pico-8 play session: no input (idle)

[t = 1 s] idle ~1s (no d-pad/buttons)
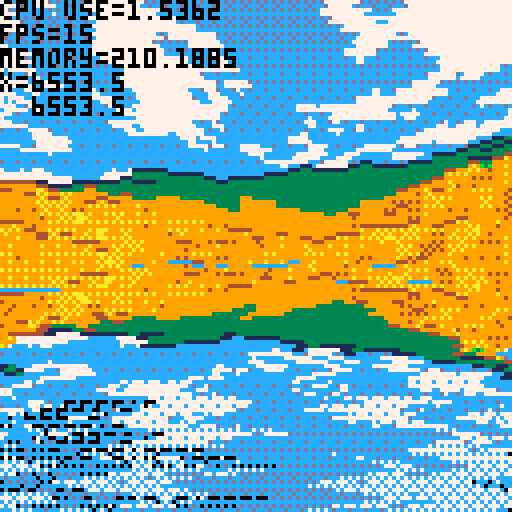
[t = 2 s] idle ~2s (no d-pad/buttons)
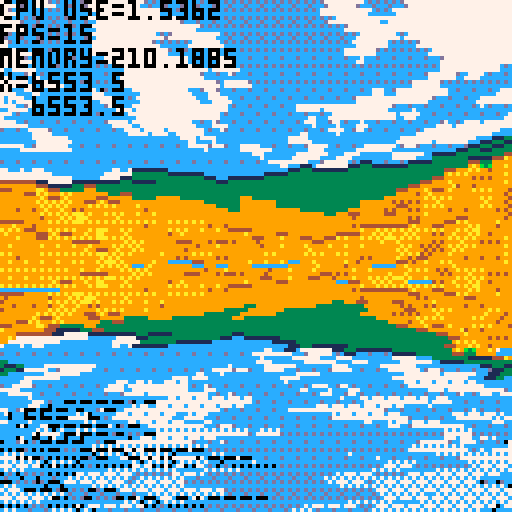
[t = 4 s] idle ~4s (no d-pad/buttons)
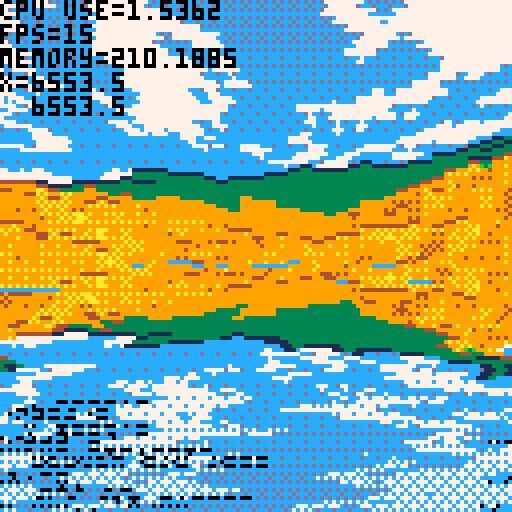
[t = 6 s] idle ~6s (no d-pad/buttons)
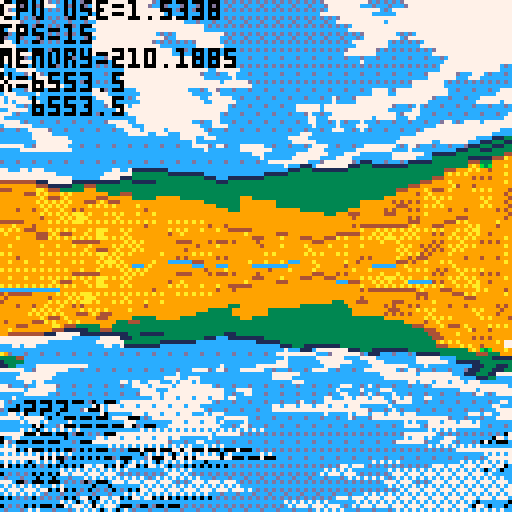
[t = 8 s] idle ~8s (no d-pad/buttons)
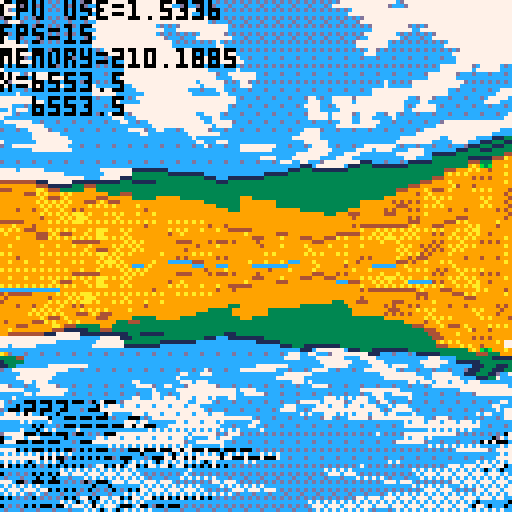

pico-8 cartridge
version 32
__lua__
--main
--configuration
	--terrain
	tnoiscale=0.08
	lightrange=0.6
	lightmin=1
	lightmax=10
	--rendering terrain
	drawdist=10000
	objdrawdist=256
	fov=0.7
	aperspstart=200
	lightend=190
	drawstart=5
	drawstep=1
	drawstepdeltanear=0.8
	drawstepdeltafar=20
	colwidth=3
	playerheight=0.15
	--controls
	mspeed=1
	lspeed={h=0.01,v=2}
	showingmap=false
--data
	--world={}
	terrain={}
	lighting={}
	objs={}
	wateronscreen=false
	mapopenening=false
	isunderwater=false
	mopntime=0
	currentstate=0
	controlsenabled=true
		--current states:
			--0=normal
			--1=mapopen
	pos={x=128/2*128,y=128/2*128,z=1}
	--pos={x=0,y=0,z=1}
	rot=0.1

function _init()
	--srand(1)
	--allow access to more ram
	poke(0x5f36,16)
	--world=genworld(128,wnoiscale)
	terrain=gennoise(128,tnoiscale)
	genlighting()
	objs=genobjs()
	initbuilding()
	--dummytdata()
end
function _update()
	input()
	updatenpcs()
end

function _draw()
	if currentstate==0 then
		drawworld()
	elseif currentstate==1 then
		if mapopening then
			if mopntime<1 then
				lmopntime=mopntime
				mopntime+=0.2
				if mopntime<0 then
					drawworld()
				end
				drawmap(mopntime,lmopntime)
			else
				controlsenabled=true
			end
		else
			if mopntime>-1 then
				lmopntime=mopntime
				mopntime-=0.2
				drawworld()
				drawmap(mopntime,lmopntime)
			else
				controlsenabled=true
				currentstate=0
			end
		end
	end
	drawlogs()
end

function drawworld()
	--terraintestdraw()
	flipscreen()
	drawwater()
	drawsky()
	drawclouds(rot)
	local vobjs=getvisobjs()
	vobjs=drawterrain(vobjs)
	--drawobjs(vobjs)
end

function terraintestdraw()

	tset(1,1,0.5)
	for i=0,127 do
		for j=0,127 do
			local val=wget(i*128,j*128)
			val=tgetas(i,j)
			--printh(val)
			pset(i,j,val*16)
		end
	end
end

-->8
--map
function getheight(x,y)
	local harea=tgetws(x,y)
	local hwrld=wget(x,y)
	return harea+hwrld*40
end

function wget(x,y)
	local lx=(x%128)/128
	local ly=(y%128)/128
	local ax=((x/128)&0xffff)%128
	local ay=((y/128)&0xffff)%128
	local ax1=ax+1
	local ay1=ay+1
	local h=peek(0x8000+ax+ay*128)>>8
	local h➡️=peek(0x8000+ax1+ay*128)>>8
	local h⬇️=peek(0x8000+ax+ay1*128)>>8
	local h➡️⬇️=peek(0x8000+ax1+ay1*128)>>8
	if lx+ly<1 then
		local dx=h➡️-h
		local dy=h⬇️-h
		return h+lx*dx+ly*dy
	else
		local dx=h⬇️-h➡️⬇️
		local dy=h➡️-h➡️⬇️
		return h➡️⬇️+(1-lx)*dx+(1-ly)*dy
	end
end

function tset(x,y,val)
	poke(0x8000+x+y*128,val<<8)
end

function tgetas(x,y)
	return peek(0x8000+x+y*128)>>8
end

function tgetws(x,y)
 x=((x*0.8)%128)&0xffff
 y=((y*0.8)%128)&0xffff
	return peek(0x8000+x+y*128)>>8
end

function lset(x,y,val)
	local byte=lighting[flr(x/8)][y]
	byte=byte&(~(0x.f<<((2-(x%8))*4)))
	val=val&0x.f
	local shft=val<<((4-(x%8))*4)
	local newbyte=byte|shft
	lighting[flr(x/8)][y]=newbyte
end

function lget(x,y,ws)
	if ws then
		local dim=128
	 x=((x*0.8)%dim)&0xffff
	 y=((y*0.8)%dim)&0xffff
	end
	local byte=lighting[(x>>3)&0xffff][y]
	return (byte<<((x%8-4)<<2))&0x.f
end

function gennoise(dim,noiscale)
	local arr={}
	--initialise array of zeros
	for i=0,dim/4 do
		arr[i]={}
		for j=0,dim do
			arr[i][j]=0
		end
	end
	--generate the terrain height
	corners(arr,dim)
	dsrecurse(arr,dim,dim,noiscale)
	return arr
end

function corners (arr,dim)
	tset(0,0,0.5)
	tset(dim,0,0.5)
	tset(0,dim,0.5)
	tset(dim,dim,0.5)
end

function dsrecurse(arr,dim,size,noiscale) 
	local half = size/2
	if half<1 then return end
	--squares
	for y=half,dim,size do
		for x=half,dim,size do
			square(arr,dim,x%dim,y%dim,half,noiscale)
		end
	end
	--diamonds
	col=0
	for x=0,dim,half do
		col+=1
		if col%2==1 then
			for y=half,dim,size do
				diamond(arr,dim,x%(dim+1),y%(dim+1),half)
			end
		else
			for y=0,dim,size do
				diamond(arr,dim,x%(dim+1),y%(dim+1),half)
			end
		end
	end
	--recurse
	dsrecurse(arr,dim,size/2,noiscale)
end

function square (arr,dim,x,y,r,noiscale)
	local avg=tgetas(x-r,y-r)
	avg+=tgetas(x-r,y+r)
	avg+=tgetas(x+r,y-r)
	avg+=tgetas(x+r,y+r)
	avg/=4
	
	local range=r*noiscale
	avg+=rnd(range*2)-range
	avg=mid(0,avg,0x.ff)
	tset(x,y,avg)
end

function diamond(arr,dim,x,y,r)
	d1=dim
	avg=tgetas((x-r)%d1,y)
	avg+=tgetas((x+r)%d1,y)
	avg+=tgetas(x,(y-r)%d1)
	avg+=tgetas(x,(y+r)%d1)
	
	avg/=4
	--avg+=random(dim*r*noisestrength)
	avg=mid(0,avg,0x.ff)
	tset(x,y,avg)
end


function genlighting()
	local lrange=lightrange
	local lmin=lightmin
	local lmax=lightmax
	local dim=128
	for i=0,dim/8 do
		lighting[i]={}
		for j=0,dim do
			lighting[i][j]=0
		end
	end
	for i=0,dim do
		for j=0,dim do
			h=tgetas(i,j)
			--lighting
			l1=tgetas((i+1)%dim,j)
			r1=tgetas((i-1)%dim,j)
			l2=tgetas((i+2)%dim,j)
			r2=tgetas((i-2)%dim,j)
			light=l1+l2*0.5-r1-r2*0.5
			lightcapped=max(min(light,lrange),-lrange)
			mapped=remap(lightcapped,-lrange,lrange,0,1)
			
			lset(i,j,mapped)
		end
	end
end

-->8
--draw
//fill pattern gradient
shades={
 0b0000000000000000,
 0b1000000000000000,
 0b1000000000100000,
 0b1010000000100000,
 0b1010000010100000,
 0b1010010010100000,
 0b1010010010100001,
 0b1010010110100001,
 0b1010010110100101,
 0b1110010110100101,
 0b1110010110110101,
 0b1111010110110101,
 0b1111010111110101,
 0b1111110111110101,
 0b1111110111110111,
 0b1111111111110111,
 0b1111111111111111
}

colours= {
	--water
	{1,12,12},
	--sand
	{10,9,4},
	--grass
	{11,3,1},
	--stone
	{6,13,1},
	--snow
	{7,6,13}
}

function drawterrain(vobjs)
	local objstodraw={}
	wateronscreen=false
	local terrain=terrain
	--precalc angle params
	local sinr=sin(rot)
	local cosr=cos(rot)
	local fov=fov
	--columns
	local numcols=128/colwidth
	--y buffer for occlusion
	local ybuff={}
	local lastdraw={}
	lastdraw[0]={}
	lastdraw[1]={}
	for i=0,numcols do
		ybuff[i]=128
		lastdraw[0][i]=0
		lastdraw[1][i]=1
	end
	--distance of samples from player
	local dz=drawstep
	local z=drawstart
	--loop until z=drawdist
	while z<drawdist do
	--add objects to be drawn
		for k,v in pairs(vobjs) do
			if v.psy<z and v.psy>z-dz then
				local height=getheight(v.wx,v.wy)		
				v.ssy=(pos.z-height)/v.psy*1000+64
				v.clip=ybuff[flr(v.ssx/3)]
				v.size=1000/v.psy
				objstodraw[#objstodraw+1]=v
			end
		end
	 --screen left in world space
		local plx=-cosr*z*fov-sinr*z+pos.x
		local ply=sinr*z*fov-cosr*z+pos.y
		--screen right in world space
		local prx=cosr*z*fov-sinr*z+pos.x
		local pry=-sinr*z*fov-cosr*z+pos.y
		--fade terrain into sky
		local aperspshade=0
		if z>aperspstart then
			aperspval=remap(z>>4,aperspstart>>4,drawdist>>4,1,16)
			aperspshade=shades[flr(aperspval)]
		end
		--iterate across screen
		local dx=(prx-plx)/numcols
		local dy=(pry-ply)/numcols
		for i=0,numcols do
			--get height in w&s space
			local height=getheight(plx,ply)
			local ssheight=(pos.z-height)/z*1000+64
			--check if we need to draw
			if ssheight<ybuff[i] then
				--ground colour
				local ttype=ttypefromheight(height)--psample(colour,plx,ply)
				local col=colours[ttype][2]
				--only draw if not water
				if ttype==1 then
					wateronscreen=true
					ss2=(pos.z-2)/z*1000+64
					ybuff[i]=ss2
				else
					local sscol=i*colwidth
					--work out the fill pattern
					if z<lightend then
						local lsample=lget(plx,ply,true)
						col=setfill(ttype,lsample)
					elseif z<aperspstart then
						fillp(0)
					else
						col=col|12*16
						fillp(aperspshade&0xffff)
					end
					if z-1*dz>lastdraw[0][i] then
						rectfill(sscol,ssheight,sscol+colwidth-1,ybuff[i]-1,col)
						fillp(0)
						rectfill(sscol,ybuff[i],sscol+colwidth-1,ybuff[i],colours[lastdraw[1][i]][3])
					else
						rectfill(sscol,ssheight,sscol+colwidth-1,ybuff[i],col)
					end
					ybuff[i]=ssheight
				end
				lastdraw[0][i]=z
				lastdraw[1][i]=ttype
			end
			plx+=dx
			ply+=dy
		end
		
		if z>aperspstart then
			dz+=drawstepdeltafar
		end
		dz+=drawstepdeltanear
		z+=dz
	end
	fillp(0)
	for i=0,numcols do
		local sscol=i*colwidth
		local h=ybuff[i]
		if (h>64) then 
			rectfill(sscol,64,sscol+colwidth-1,h,12)
		end
		rectfill(sscol,h,sscol+colwidth-1,h,colours[lastdraw[1][i]][3])
	end
	
	return objstodraw
end

function ttypefromheight(h)
	--if true then return h*16 end
	if h<2 then return 1 end
	h=h/40
	if h<0.15 then return 2 end
	if h<0.5 then return 3 end
	if h<0.8 then return 4 end
	return 5
end

function setfill(col,bright)
	if bright<0.5 then
		bright=bright<<5
		fillp(shades[flr(bright)])
		col=colours[col][1]+colours[col][2]*16
	else
		bright=(bright-0.5)<<5
		fillp(shades[flr(bright)])
		col=colours[col][2]+colours[col][3]*16
	end
	return col
end

function drawsky(hori)
	rectfill(0,0,127,64,12)
	local bot=70
	local size=10
	local num=6
	for i=0,num-1 do
		bot-=size
		fillp(bnot(shades[i])|0b.1)
		rectfill(0,bot-size,127,bot,13)
	end
	fillp(bnot(shades[num])|0b.1)
	rectfill(0,0,127,bot,13)
	fillp()
end

function drawwater()
	if not wateronscreen then return end
	local top=80
	local size=6
	local num=6
	for i=0,num-1 do
		top+=size
		fillp(shades[17-i]|0b.1)
		rectfill(0,top,127,top+size,12)
	end
	fillp(shades[17-num]|0b.1)
	rectfill(0,top,127,127,12)
	fillp()
end

skx=0

function drawclouds(world_ang)
	local camx,camy=
	sin(world_ang),cos(world_ang)
   
 local stx,sty=
	-camx+cos(world_ang),
	-camy+(-sin(world_ang))
 poke(0x5f38,4)
 poke(0x5f39,4)
 poke(0x5f3a,sky_x1)
  
 for y=0,60 do
		local curdist=128/(2*y-128)
		local d16=curdist/64
		local j=y%2*.03
		tline(0,y,127,y,
	 j-skx+28+stx*curdist*1.2,
	 j+28+sty*curdist*1.2,
	 d16*camx,d16*camy)
 end
 skx+=0.002
end

function flipscreen ()
	if not wateronscreen then return end
		wavspd=0.5
	wavdistx=6
	wavdisty=8
	--values are the screen in memory
 local scbtm=0x6000
 local sctop=0x7fff
 local scsize=sctop-scbtm
 local flpline=64*64
--precalc the lines for water fx
 local offsets={}
 local wavspd=wavspd
 local wavdistx=wavdistx
 local wavdisty=wavdisty
 for i=0,wavdisty do
 	offsets[i]=sin(time()*wavspd+i/wavdisty)
 end
	for i=0,flpline,64 do
		if flpline+i>scsize then return end
		local rowoffset=offsets[(i/64)%wavdisty]*wavdistx*(i/flpline)
		memcpy(scbtm+flpline+i,scbtm+flpline-i+rowoffset,64)
	end
end

function drawmap(popen,lpopen)
	if popen<0 then
		raisemap(popen+1)
	else
		openmap(popen,lpopen)
	end
end

function raisemap(popen)
	fillp(shades[9])
	local pos=192-popen*128
	local h=78
	rectfill(62,pos-h/2,66,pos+h/2,6+9*16)
	drawroll(64,pos,h,false)
	drawroll(64,pos,h,true)
end

function openmap(popen,lpopen)
	local size=64
	local border=(128-size)/2
	local ⬅️⬅️=border+(1-popen)*size/2
	local ⬅️➡️=border+(1-lpopen)*size/2
	local ➡️⬅️=128-border-(1-lpopen)*size/2
	local ➡️➡️=128-border-(1-popen)*size/2
	local extwdth=25
	local ext⬅️=extwdth
	local ext➡️=128-extwdth
	
	if mapopening then
		--map background
		fillp(shades[9])
		rectfill(⬅️⬅️-2,ext⬅️,⬅️➡️,ext➡️,6+9*16)
		rectfill(➡️⬅️+1,ext⬅️,➡️➡️+3,ext➡️,6+9*16)
		
		--actual map
		fillp(0)
		for i=0,size do
			for j=0,size do
				local ibord=i+border
				if ibord>=⬅️⬅️-3 and ibord<=⬅️➡️ then
					mappixelset(i,j,ibord,border)
				elseif ibord>=➡️⬅️ and ibord<=➡️➡️+3 then
					mappixelset(i,j,ibord,border)
				end
			end
		end
	else
		fillp(shades[9])
		rectfill(⬅️⬅️-2,ext⬅️,➡️➡️+3,ext➡️,6+9*16)
	end
	
	--map edges
	cpybckgrnd(-2,ext⬅️-4,⬅️⬅️,➡️➡️-⬅️⬅️+4)
	cpybckgrnd(-2,ext⬅️-3,⬅️⬅️,➡️➡️-⬅️⬅️+4)
	cpybckgrnd(2,ext➡️+4,⬅️⬅️,➡️➡️-⬅️⬅️+4)
	cpybckgrnd(2,ext➡️+3,⬅️⬅️,➡️➡️-⬅️⬅️+4)
	clip(⬅️⬅️+1,0,➡️➡️-⬅️⬅️+1,128)
	local sprnum=0
	for i=0,128,8 do
			sprnum=(sprnum+1)%2
			sspr(8,sprnum*4,8,4,i+1,ext⬅️-4)
			sspr(8,sprnum*4,8,4,i+1,ext➡️+1,8,4,false,true)
	end
	clip(0)
	
	--rolls
	drawroll(⬅️⬅️-2,64,78,false)
	drawroll(➡️➡️+3,64,78,true)
	
	--player position+rotation
	local l=1000
	local px=(pos.x/128)/2+border
	local py=(pos.y/128)/2+border
	local lx=((pos.x-l*sin(rot))/128)/2+border
	local ly=((pos.y-l*cos(rot))/128)/2+border
	line(px,py,lx,ly,8)
	pset(px,py,0)
end

function cpybckgrnd(shift,srcvert,strt,lngth)
	local src=0x6000+(srcvert)*64+strt/2
	local dest=0x6000+(srcvert+shift)*64+strt/2
	local length=(lngth)/2
	memcpy(src,dest,length)
end

function drawroll(posx,posy,h,flp)
	if flp then posx+=12 end
	local ⬆️=posy-(h/2)
	local ⬇️=posy+(h/2)
	local col = 6+9*16
	fillp(shades[9])
	rectfill(posx-11,⬆️+3,posx-4,⬇️-3,col)
	local col = 4+9*16
	rectfill(posx-3,⬆️+3,posx-1,⬇️-3,col)
	fillp(0)
	local h⬆️=⬆️+h/5
	local h⬇️=⬇️-h/5
	line(posx-12,⬆️+4,posx-12,h⬆️,4)
	line(posx-11,h⬆️,posx-11,h⬇️,4)
	line(posx-12,h⬇️,posx-12,⬇️-4,4)
	line(posx,⬆️+4,posx,h⬆️,5)
 line(posx-1,h⬆️,posx-1,h⬇️,5)
	line(posx,h⬇️,posx,⬇️-4,5)
	if flp then
		sspr(32,0,16,8,posx-13,⬆️-4,16,8,true,false)
		sspr(32,0,16,8,posx-13,⬇️-3,16,8,true,true)
	else
		sspr(16,0,16,8,posx-14,⬆️-4)
		sspr(16,0,16,8,posx-14,⬇️-3,16,8,false,true)
	end
end

function mappixelset(i,j,ibord,border)
	local h=tgetas(i*2,j*2)
	local h➡️=tgetas(i*2+1,j*2)
	local h⬇️=tgetas(i*2,j*2+1)
	local ttype=ttypefromheight(h*40)
	local ttypeb=ttypefromheight(h➡️*40)
	local ttypec=ttypefromheight(h⬇️*40)
	if ttype!=ttypeb or ttype!=ttypec then
		pset(ibord,j+border,4)
	else
		fillp(shades[9]|0b.1)
		local col=colours[ttype][2]
		pset(ibord,j+border,col)
		fillp(0)
	end
end

-->8
--update
function input()
	if not controlsenabled then return end
	if currentstate==0 then
		normalupdate()
	elseif currentstate==1 then
		mapupdate()
	end
end

function normalupdate()
	local startx = pos.x
	local starty = pos.y
	local moved=0
 if btn(4) then
  --strafe
		if btn(0) then
		 pos.x-=sin(rot-0.25)*mspeed
		 pos.y-=cos(rot-0.25)*mspeed
	 	moved=1
	 end
		if btn(1) then
		 pos.x+=sin(rot-0.25)*mspeed
		 pos.y+=cos(rot-0.25)*mspeed
			moved=1
		end
	elseif btn(5) then
 	if btn(2) then
 		mapopening=true
 	 mopntime=-1
 	 controlsenabled=false
 		currentstate=1
 	end
	else
		--rotate view
		if btn(0) then rot-=lspeed.h end
		if btn(1) then rot+=lspeed.h end
		--walk forward&backward
		if btn(2) then
		 pos.x-=sin(rot)*mspeed
		 pos.y-=cos(rot)*mspeed
		 moved=1
	 end
		if btn(3) then
		 pos.x+=sin(rot)*mspeed
		 pos.y+=cos(rot)*mspeed
		 moved=1
		end
	end
	theight=max(2,getheight(pos.x,pos.y))
	pos.z=theight+playerheight
	--walking sounds
	if moved==1 then
		--wlksound()
	end
	
	checkmposchange(startx,starty,pos.x,pos.y)
end

function checkmposchange(startx,starty,posx,posy)
	local oldmpos=mapposfrompos(startx,starty)
	local newmpos=mapposfrompos(posx,posy)
	if oldmpos.x!=newmpos.x then
		if oldmpos.x>newmpos.x then
			updateobjs(2)
		else
			updateobjs(3)
		end
	end
	if oldmpos.y!=newmpos.y then
		if oldmpos.y>newmpos.y then
			updateobjs(0)
		else
			updateobjs(1)
		end
	end
end

function mapposfrompos(posx,posy)
	local x=flr(posx/128)%128
	local y=flr(posy/128)%128
	local mappos={x=x,y=y}
	return mappos
end

function mapupdate()
	if btn(5) then
 	if btn(2) then
 		mapopening=false
 		controlsenabled=false
 	end
	end
end
-->8
--utility
function remap(v,l1,h1,l2,h2)
	return (v-l1)*(h2-l2)/(h1-l1)+l2
end

function	vector_dot(ax,ay,az,bx,by,bz)
	return ax*bx+ay*by+az*bz
end

function	getplayermpos()
	local mpos={}
	mpos.x=flr(pos.x/128)
	mpos.y=flr(pos.y/128)
	return mpos
end

function trnsfmpoint(vx,vy)
	local newvert={}
	local shiftx=vx-pos.x
	local shifty=vy-pos.y
	local sinr=sin(-rot)
	local cosr=cos(-rot)
	newvert.x=shiftx*cosr+shifty*sinr
	newvert.y=shiftx*sinr-shifty*cosr
	return newvert
end

function drawlogs()
	print("cpu use=",0,0,0)
	print(stat(1),32,0,0)
	
	print("fps=",0,6,0)
	print(stat(7),16,6,0)
	
	print("memory=",0,12,0)
	print(stat(0),28,12,0)
	
	print("x=",0,18,0)
	print(pos.x*0.8,8,18,0)
	
	print("y=",0,24,7)
	print(pos.y*0.8,8,24,0)
end
-->8
--sound
function wlksound ()
	if stat(16)==-1 then
		ttype=psample(colour,pos.x,pos.y)
		local stype=0
		if ttype==3 then stype=0 end
		if ttype==9 then stype=1 end
		if ttype==5 then stype=2 end
		if ttype==12 then stype=3 end
		sfx(stype,0,0,8)
	end
end
-->8
--objects
--[[
 msx/msx=map space position
 wsx/wsy=world space position
 psx/psy=player space position
 ssx/ssy=screen space position
	size=screen space size
	type=the object's category
	 1=static
	 2=npc
	version=what obj within the category
]]--

staticdata={
--sprite,w,h,l1,d1,l2,d2,vd1,vd2
	{48,3,6,11,3,4,5,1,1}, --pinetree
	{56,2,2,13,5,7,6,1,13}, --rock
}

function genobjs()
	npcdata[1].upd=aikeepdistance
	npcdata[2].upd=aikeepdistance
	npcdata[3].upd=aiscared
	local num=0
	local objs={}
	for i=-1,1 do
		objs[i]={}
		for j=-1,1 do
			objs[i][j]=genobjsinmpos()
		end
	end
	return objs
end

function genobjsinmpos()
	local objs={}
	objs=spawnobjs(objs,3,1)
	objs=spawnobjs(objs,1,2)
	objs=spawnnpcs(objs,2,1)
	objs=spawnnpcs(objs,2,2)
	objs=spawnnpcs(objs,2,3)
	return objs
end

function spawnobjs (objs,num,ver)
	for k=1,num do
		local newobj={}
		newobj.msx=rnd(128)
		newobj.msy=rnd(128)
		newobj.type=1
		newobj.ver=ver
		objs[#objs+1]=newobj
	end
	return objs
end

function updateobjs(dir)
--dir 0=⬆️, 1=⬇️, 2=⬅️, 3=➡️
	if dir==0 then
		for i=-1,1 do
			objs[i][1]=objs[i][0]
			objs[i][0]=objs[i][-1]
			objs[i][-1]=genobjsinmpos()
		end
	elseif dir==1 then
		for i=-1,1 do
			objs[i][-1]=objs[i][0]
			objs[i][0]=objs[i][1]
			objs[i][1]=genobjsinmpos()
		end
	elseif dir==2 then
		for i=-1,1 do
			objs[1][i]=objs[0][i]
			objs[0][i]=objs[-1][i]
			objs[-1][i]=genobjsinmpos()
		end
	elseif dir==3 then
		for i=-1,1 do
			objs[-1][i]=objs[0][i]
			objs[0][i]=objs[1][i]
			objs[1][i]=genobjsinmpos()
		end
	end
end

function getvisobjs()
	local vobjs={}
	for i=-1,1 do
		for j=-1,1 do
			for k,v in pairs(objs[i][j]) do
				local newcoords=trnsfmpoint(v.wx,v.wy)
				if newcoords.y>0 and newcoords.y<objdrawdist then
					v.psx=newcoords.x
					v.psy=newcoords.y
					v.ssx=64+v.psx/v.psy*80
					if v.ssx>0 and v.ssx<128 then
						vobjs[#vobjs+1]=v
					end
				end
			end
		end
	end
	return vobjs
end

function drawobjs(vobjs)
	local prot=(rot-0.25)%1
	--fillp(shades[17]|0b.011)
	local length=#vobjs
	for i=0,length-1 do
		obj=vobjs[length-i]
		if obj.type==1 then
			drawstatic(prot,obj)
		else
			drawsprite(prot,obj)
		end
	end
	fillp(0)
end

function drawsprite(prot,obj)
		clip(0,0,128,obj.clip)
		local data=npcdata[obj.ver]
		local w=obj.size*data[2]
		local h=obj.size*data[3]
		setlpalblack(data)
		palt(0,false)
		palt(1,true)
		sspr(data[1],0,8,8,obj.ssx-w/2-1,obj.ssy-h,w,h)
		sspr(data[1],0,8,8,obj.ssx-w/2+1,obj.ssy-h,w,h)
		sspr(data[1],0,8,8,obj.ssx-w/2,obj.ssy-h-1,w,h)
		sspr(data[1],0,8,8,obj.ssx-w/2,obj.ssy-h+1,w,h)
		pal()
		palt(0,false)
		palt(1,true)
		sspr(data[1],0,8,8,obj.ssx-w/2,obj.ssy-h,w,h)
		clip(0)
		pal()
end

function drawstatic(prot,obj)
		clip(0,0,128,obj.clip)
		local data=staticdata[obj.ver]
		local w=obj.size*data[2]
		local h=obj.size*data[3]
		setlpaloutline(data)
		sspr(data[1],0,8,8,obj.ssx-w/2-1,obj.ssy-h,w,h)
		sspr(data[1],0,8,8,obj.ssx-w/2+1,obj.ssy-h,w,h)
		sspr(data[1],0,8,8,obj.ssx-w/2,obj.ssy-h-1,w,h)
		sspr(data[1],0,8,8,obj.ssx-w/2,obj.ssy-h+1,w,h)
		setpal(prot+(obj.ssx-64)/512,data)
		sspr(data[1],0,8,8,obj.ssx-w/2,obj.ssy-h,w,h)
		clip(0)
		pal()
end

function setpal(lightrot,objdata)
	for i=1,8 do
		if lightrot<0.5 then
			if i<lightrot*16 then
				pal(i,objdata[4])
				pal(i+8,objdata[6])
			else
				pal(i,objdata[5])
				pal(i+8,objdata[7])
			end
		else
			if i>(lightrot-0.5)*16 then
				pal(i,objdata[4])
				pal(i+8,objdata[6])
			else
				pal(i,objdata[5])
				pal(i+8,objdata[7])
			end
		end
	end
end

function setlpaloutline(objdata)
	for i=1,8 do
		pal(i,objdata[8])
		pal(i+8,objdata[9])
	end
end

function setlpalblack(objdata)
	for i=1,15 do
		pal(i,0)
	end
end

function draworthops(vobjs)
	--cls()
	local llngth=5
	line(64,64,64,64-llngth,8)
	pset(64,64,1)
	
	local length=#vobjs
	for i=0,length-1 do
		local v=vobjs[length-i]
		v.pixelx=(v.psx)/128*32+64
		v.pixely=(-v.psy)/128*32+64
		rect(v.pixelx-1,v.pixely-1,v.pixelx+1,v.pixely+1,0)
		pset(v.pixelx,v.pixely,v.type*3+v.ver)
	end
end

function draworthows(vobjs)
	--cls()
	local llngth=-5
	local lendx=64+sin(rot)*llngth
	local lendy=64+cos(rot)*llngth
	line(64,64,lendx,lendy,8)
	pset(64,64,8)
	local length=#vobjs
	for i=0,length-1 do
		local v=vobjs[length-i]
		pixelx=(v.wx-pos.x)/128*32+64
		pixely=(v.wy-pos.y)/128*32+64
		rect(pixelx-1,pixely-1,pixelx+1,pixely+1,0)
		pset(pixelx,pixely,v.type*3+v.ver)
	end
	
	local pmposx=(pos.x/128)%128
	local pmposy=(pos.y/128)%128
			
	local xflr=pos.x-flr(pmposx)*128
	local xcel=pos.x-ceil(pmposx)*128
	local yflr=pos.y-flr(pmposy)*128
	local ycel=pos.y-ceil(pmposy)*128
	
	local ⬆️⬅️={}
	⬆️⬅️.x=(128-pos.x)/128*32+64
	⬆️⬅️.y=(128-pos.y)/128*32+64
	local ⬇️➡️={}
	⬇️➡️.x=-pos.x/128*32+64
	⬇️➡️.y=-pos.y/128*32+64
	rect(⬆️⬅️.x,⬆️⬅️.y,⬇️➡️.x,⬇️➡️.y,0)
end


-->8
--npcs
--[[
	dx/dy=current movement vector
	state=current state
		1=neutral
		2=running
]]--

npcdata={
--sprite,w,h,maxspd
	{64,1,1,1}, --orc
	{72,1,1,1}, --goblin
	{88,1,1,2}, --boar
}

function spawnnpcs (objs,num,ver)
	for k=1,num do
		local newobj={}
		newobj.msx=rnd(128)
		newobj.msy=rnd(128)
		newobj.type=2
		newobj.ver=ver
		newobj.dx=0
		newobj.dy=0
		objs[#objs+1]=newobj
	end
	return objs
end

function updatenpcs()
	local pposx=pos.x
	local pposy=pos.y
	local pmposx=flr((pposx/128))
	local pmposy=flr((pposy/128))
	for i=-1,1 do
		local mposx=((pmposx+i))*128
		for j=-1,1 do
			local mposy=((pmposy+j))*128
			for k,v in pairs(objs[i][j]) do
				v.wx=v.msx+mposx
				v.wy=v.msy+mposy
				if v.type==2 then
					npcdata[v.ver].upd(v)
				end
			end
		end
	end
end

function wander(v)
	local mxspd=0.1*npcdata[v.ver][4]
	local xrnd=rnd(0.2)-0.1
	v.dx=min(v.dx+xrnd,mxspd)
	local yrnd=rnd(0.2)-0.1
	v.dy=min(v.dy+yrnd,mxspd)
end

function move(v)
	v.msx-=v.dx
	v.msy-=v.dy
end

function aiscared(v)
	wander(v)
	local vx=pos.x-v.wx
	local vy=pos.y-v.wy
	v.dist=sqrt(vx*0x.0001*vx+vy*0x.0001*vy)*0x100
	if v.dist<50 then
		v.dx=vx/v.dist*npcdata[v.ver][4]
		v.dy=vy/v.dist*npcdata[v.ver][4]
	end
	move(v)
end

function aikeepdistance(v)
	wander(v)
end
-->8
--buildings
verts={
	{x=0,y=0},
	{x=0,y=100},
	{x=100,y=100},
	{x=100,y=0}
}

walls={
	{1,2},
	{2,3},
	{3,4},
	{4,1},
}

building={}

function initbuilding()
	building.x=10
	building.y=10
end

function getclippedv(v,dx,dy,clpdst,height)
	local newv={}
	newv.wx=v.wx
	newv.wy=v.wy
	newv.type=2
	newv.ver=2
	newv.psx=v.psx+dx*(clpdst-v.psy)/dy
	newv.psy=clpdst
	newv.size=1/newv.psy
	newv.ssx=64+newv.psx/newv.psy*80
	newv.ssy=(pos.z-height)/newv.psy*1000+64
	return newv
end

function drawwall(v1,v2)
	for ssx=max(0,v1.ssx),min(128,v2.ssx) do
		local percent=(ssx-v1.ssx)/(v2.ssx-v1.ssx)
		local texpos=104+((percent*16)%8)
	 local x=lerp(percent,v1.wx,v2.wx)	 	
	 local y=lerp(percent,v1.wy,v2.wy)
		local bot=getheight(x,y)
		local psy=lerp(percent,v1.psy,v2.psy)
		local ssyb=(pos.z-bot)/psy*1000+64
		local ssyt=lerp(percent,v1.ssy,v2.ssy)
		local size=2000*lerp(percent,v1.size,v2.size)
		--clip(0,0,128,ssyb)
		--line(ssx,ssyt,ssx,ssyb)
		sspr(texpos,0,1,8,ssx,ssyt,1,size)
		clip()
	end
	--wall top
	line(v1.ssx,v1.ssy,v2.ssx,v2.ssy,11)
	--wall ends
	line(v1.ssx,v1.ssy,v1.ssx,v1.ssy+v1.size,8)
	line(v2.ssx,v2.ssy,v2.ssx,v2.ssy+v2.size,8)
	local v1px=(v1.psx)/128*32+64
	local v1py=(-v1.psy)/128*32+64
	
	local v2px=(v2.psx)/128*32+64
	local v2py=(-v2.psy)/128*32+64
	
	line(v1px,v1py,v2px,v2py,9)
end	
	
function lerp(v,l,h)
	local val=(v*(h-l)+l)
	if val<0 then
		--stop()
	end
	return val
end
__gfx__
00000000400444040004444444440444000444444444044400027000001180001111116111111111000000601111111188000000445565550123456700000000
0000000064046949045549696969496904469696696949690002700001127800133331611111111103333060111111110dddd000445565550123456700000000
0070070096469696459495555554449649696444444555960023670001236780330301411b1b11113303004011111111dd0d0000446666660123456700000000
0007700069696969494959494696964956965696969949590023670001336780133737411bbbb11103373740111444410d373706446555650123456700000000
0007700044440044449595555569696555649544455494940134568012336680154451411b0b0161666450401554040105dd5060446555650123456700000000
0070070069694469064469699596945505554649969645540134568022345678144441311444461166644030555447470dddd300446666660123456700000000
000000009696969604694446645549450594555644455694124455782344566735555141b5555b11666550401555551135555000445565550123456700000000
0000000069696969049696944494949505494995996969640009f000234455671511514115115111050050401511151105005000445565550123456700000000
00000000000000000000777770000000000000000000000000000000000000000000000000000000000000000000000000000000000000000000000000000000
00777700000007000007777770000000000000000000000000000000000000000000000000000000000000000000000000000000000000000000000000000000
07777770007070770777777777000000000000000000000000000000000000000000000000000000000000000000000000000000000000000000000000000000
07000070070777777777777777700000000000000000000000000000000000000000000000000000000000000000000000000000000000000000000000000000
07000077007777000777777777000000000000000000000000000000000000000000000000000000000000000000000000000000000000000000000000000000
00770000070700000777777770000000000000000000000000000000000000000000000000000000000000000000000000000000000000000000000000000000
00770000007000000777777770000000000000000000000000000000000000000000000000000000000000000000000000000000000000000000000000000000
00000000000000077777777770000070000000000000000000000000000000000000000000000000000000000000000000000000000000000000000000000000
00700000000000007000077000000770000000000000000000000000000000000000000000000000000000000000000000000000000000000000000000000000
07070700000000007000000000007770000000000000000000000000000000000000000000000000000000000000000000000000000000000000000000000000
00777077707000000000000007777770000000000000000000000000000000000000000000000000000000000000000000000000000000000000000000000000
00077777070700007700777777777770000000000000000000000000000000000000000000000000000000000000000000000000000000000000000000000000
00777777777070007700777777777700000000000000000000000000000000000000000000000000000000000000000000000000000000000000000000000000
07077777777070000077777007777700000000000000000000000000000000000000000000000000000000000000000000000000000000000000000000000000
00707007777770007777770007777700000000000000000000000000000000000000000000000000000000000000000000000000000000000000000000000000
00000700077777777000000077700000000000000000000000000000000000000000000000000000000000000000000000000000000000000000000000000000
__map__
1011121300101112130010111210111213303110111213001011121310111210111213001011101112131011121011101112132020212223202120212223000000000010111213111213000000000000000000000000000000000000000000000000000000000000000000000000000000000000000000000000000000000000
2021222300202122101120212220101112404120212223002021222320212220212223002021202122232021101112132122233030313233303110111213001011121320212223212210111213000000000000000000000000000000000000000000000000000000000000000000000000000000000000000000000000000000
3010111210303132202130313230202122101130313210113031323310111213313210113031301011123031202122233132334040414210111213212223102021101130313233313220212223000000000000000000000000000000000000000000000000000000000000000000000000000000000000000000000000000000
4020212220401011121340414240303132202140414220101011121310111213414220214041402021224041303132334142431010111220212223313233123031202140411011121330313233000000000000000000000000000000000000000000000000000000000000000000000000000000000000000000000000000000
0030313230312021222320401011121342303132330030201011121320212223000030314040413010111213404142431112132020212230313233414243224010111213102021222340414243000000000000000000000000000000000000000000000000000000000000000000000000000000000000000000000000000000
0010111213413031323330312021222300404142430040302021222330313233130040414243101120212223101112132122233030313240414243333031321020212223203031323311121300000000000000000000000000000000000000000000000000000000000000000000000000000000000000000000000000000000
0020212223004041424340413031323300202122230000403031323340414243230000202122202130313233202122233132334040414243404142434041422030313210114041424321222300000000000000000000000000000000000000000000000000000000000000000000000000000000000000000000000000000000
0030313233000040414243004041424300303132330000004041424332303132330000303132303140414243303132334142430030313233000000303132333040414220212223433031323300000000000000000000000000000000000000000000000000000000000000000000000000000000000000000000000000000000
0040414243000000000000000000000000404142430000000000404142404142430000404142404142430000404142430000000040414243000000404142434041424330313233004041424300000000000000000000000000000000000000000000000000000000000000000000000000000000000000000000000000000000
0000000000000000000000000000000000000000000000000000000000000000000000000000000000000000303132330000000000000000000000000000000000000040414243000000000000000000000000000000000000000000000000000000000000000000000000000000000000000000000000000000000000000000
0000000000000000000000000000000000000000000000000000000000000000000000000000000000000000404142430000000000000000000000000000000000000000000000000000000000000000000000000000000000000000000000000000000000000000000000000000000000000000000000000000000000000000
